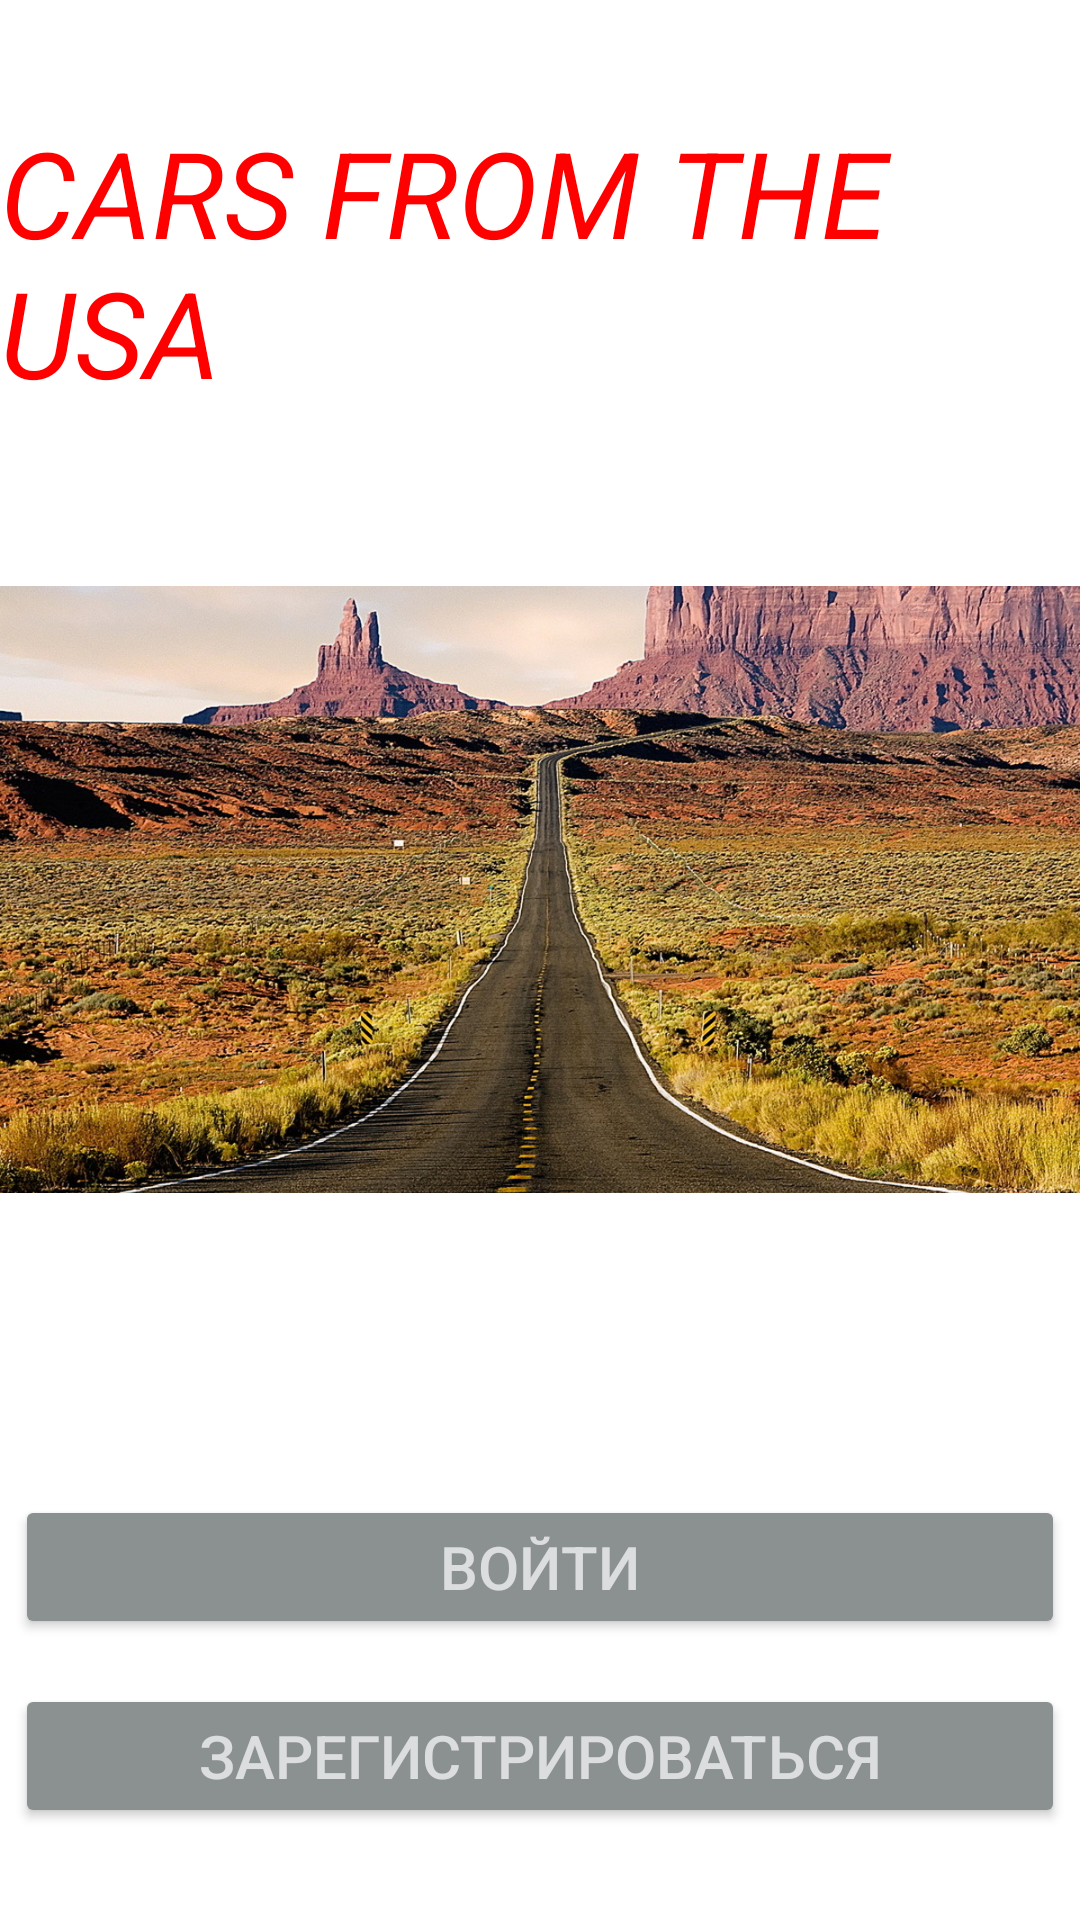

This screen was rendered from an Android layout file. Write that file and the resources it references.
<!-- AndroidManifest.xml: application theme Theme.CourseProg -->
<!-- res/layout/input.xml -->
<?xml version="1.0" encoding="utf-8"?>
<androidx.constraintlayout.widget.ConstraintLayout
    xmlns:android="http://schemas.android.com/apk/res/android"
    xmlns:app="http://schemas.android.com/apk/res-auto"
    android:layout_width="match_parent"
    android:layout_height="match_parent"
    android:background="@color/cnsh">

    <LinearLayout
        android:layout_width="match_parent"
        android:layout_height="match_parent"
        android:orientation="vertical"
        app:layout_constraintBottom_toBottomOf="parent"
        app:layout_constraintEnd_toEndOf="parent"
        app:layout_constraintStart_toStartOf="parent"
        app:layout_constraintTop_toTopOf="parent">

        <LinearLayout
            android:layout_width="match_parent"
            android:layout_height="155dp"
            android:gravity="center"
            android:orientation="vertical">

            <TextView
                android:id="@+id/textView5"
                android:layout_width="wrap_content"
                android:layout_height="wrap_content"
                android:layout_marginTop="20dp"
                android:text="CARS FROM THE USA"
                android:textColor="@color/red"
                android:textStyle="italic"
                android:textSize="40dp" />
        </LinearLayout>

        <LinearLayout
            android:layout_width="match_parent"
            android:layout_height="283dp"
            android:orientation="vertical">

            <ImageView
                android:id="@+id/imageView5"
                android:layout_width="match_parent"
                android:layout_height="wrap_content"
                app:srcCompat="@drawable/routs" />
        </LinearLayout>

        <LinearLayout
            android:layout_width="match_parent"
            android:layout_height="match_parent"
            android:gravity="center"
            android:orientation="vertical">

            <Button
                android:id="@+id/button4"
                android:layout_width="match_parent"
                android:layout_height="wrap_content"
                android:layout_marginLeft="5dp"
                android:layout_marginRight="5dp"
                android:layout_marginTop="50dp"
                android:backgroundTint="@color/but"
                android:text="Войти"
                android:textColor="@color/cnsh"
                android:textSize="20dp" />

            <Button
                android:id="@+id/button4"
                android:layout_width="match_parent"
                android:layout_height="wrap_content"
                android:layout_marginLeft="5dp"
                android:layout_marginRight="5dp"
                android:layout_marginTop="15dp"
                android:layout_marginBottom="20dp"
                android:backgroundTint="@color/but"
                android:text="Зарегистрироваться"
                android:textColor="@color/cnsh"
                android:textSize="20dp" />
        </LinearLayout>
    </LinearLayout>
</androidx.constraintlayout.widget.ConstraintLayout>
<!-- resources referenced by this layout -->
<resources>
  <color name="but">#8B9091</color>
  <color name="cnsh">#B2FFFFFF</color>
  <color name="red">#FF0000</color>
  <!-- drawable routs: jpg bitmap (drawable, 699133 bytes) -->
  <style name="Theme.CourseProg" parent="Theme.MaterialComponents.DayNight.DarkActionBar">
          
          <item name="colorPrimary">@color/purple_500</item>
          <item name="colorPrimaryVariant">@color/purple_700</item>
          <item name="colorOnPrimary">@color/white</item>
          
          <item name="colorSecondary">@color/teal_200</item>
          <item name="colorSecondaryVariant">@color/teal_700</item>
          <item name="colorOnSecondary">@color/black</item>
          
          <item name="android:statusBarColor" tools:targetApi="l">?attr/colorPrimaryVariant</item>
          
      </style>
  <color name="purple_500">#FF6200EE</color>
  <color name="purple_700">#FF3700B3</color>
  <color name="white">#FFFFFFFF</color>
  <color name="teal_200">#FF03DAC5</color>
  <color name="teal_700">#FF018786</color>
  <color name="black">#FF000000</color>
</resources>
